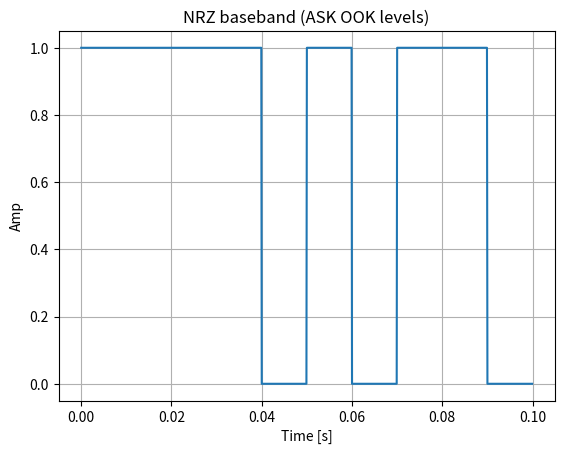
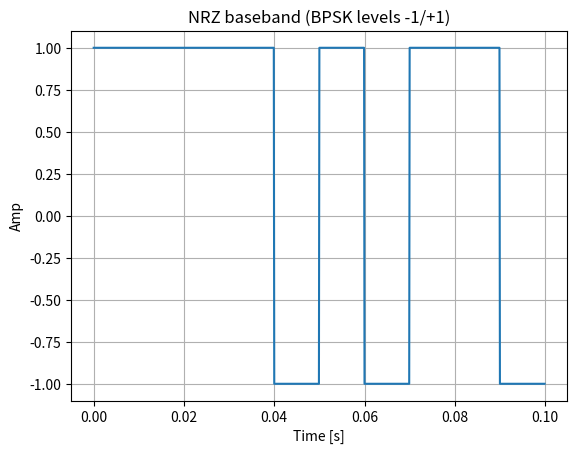
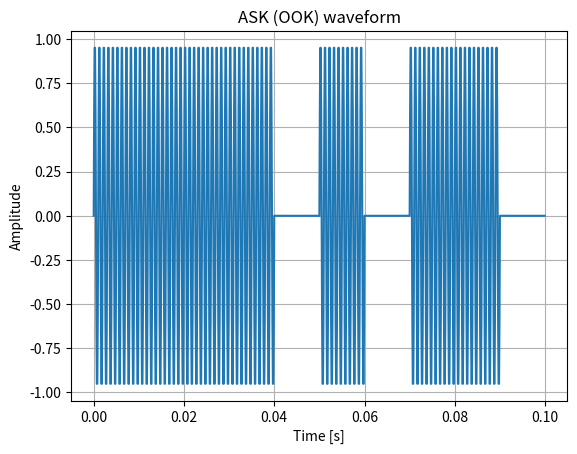
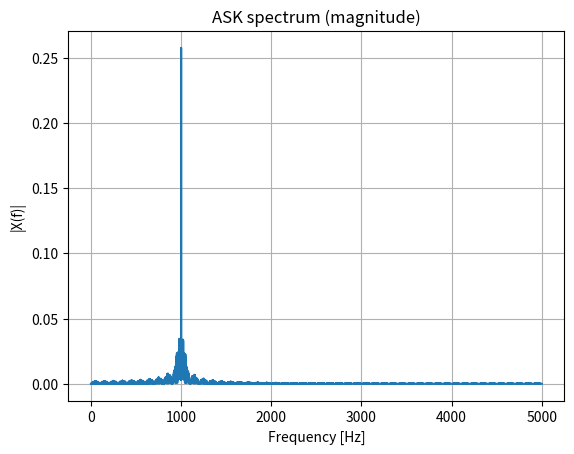
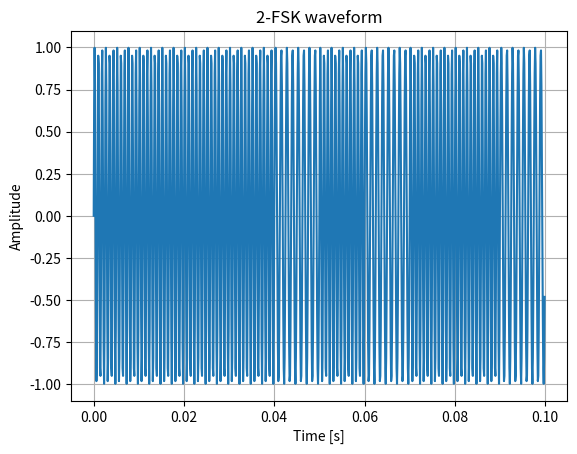
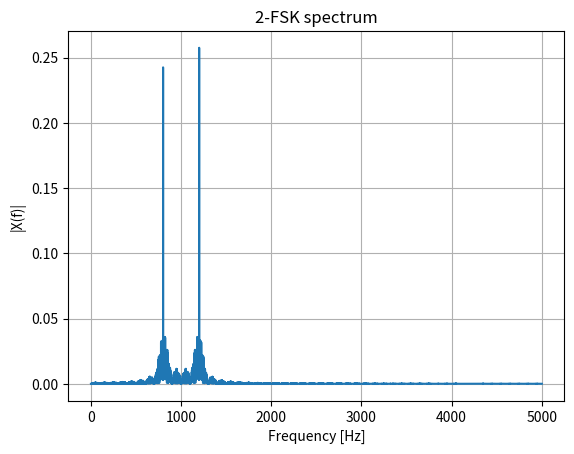
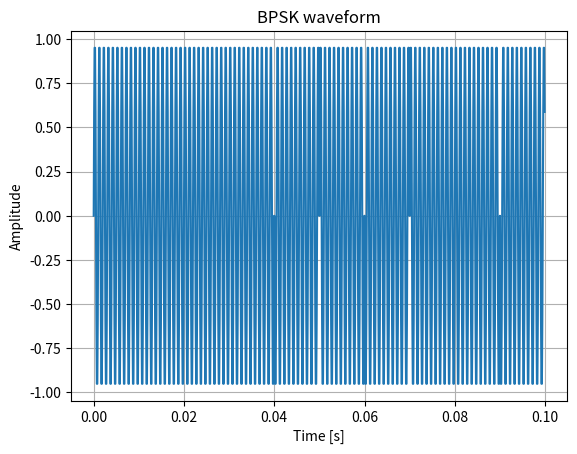
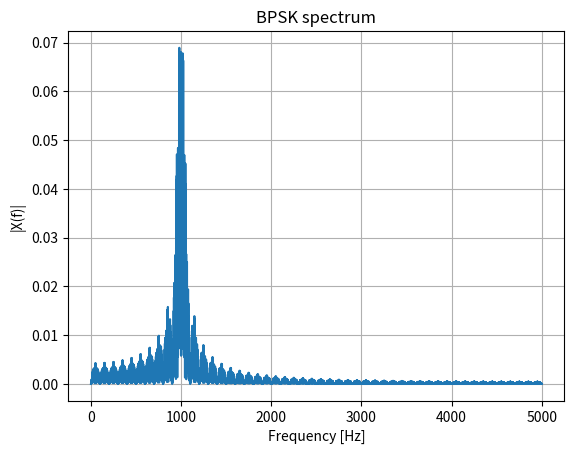
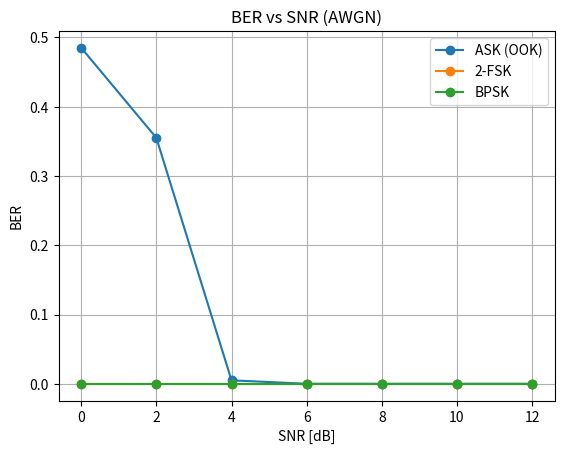
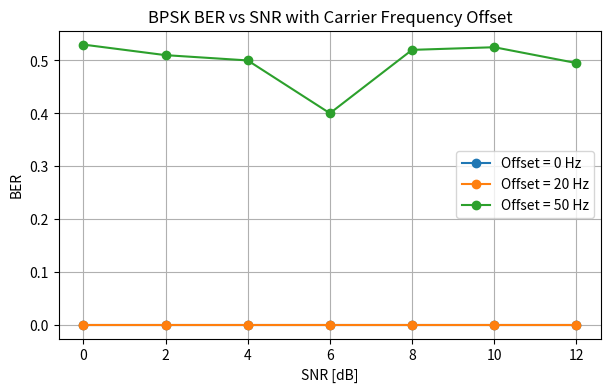

The matplotlib source for these figures, in order:
import numpy as np
import matplotlib.pyplot as plt

# ---- Global parameters (feel free to tweak) ----
Rb = 100          # bit rate [bits/s]
Ns = 100          # samples per bit
fs = Rb * Ns      # sampling frequency [Hz]
Tb = 1 / Rb       # bit duration [s]
fc = 1000         # carrier for ASK/BPSK [Hz]
f0, f1 = 800, 1200 # FSK mark/space [Hz]


def nrz_bits(bits):
    """Map bits {0,1} to NRZ levels {0,1} for ASK (OOK)."""
    return np.array(bits, dtype=float)


def nrz_bipolar(bits):
    """Map bits {0,1} to {-1,+1} for BPSK."""
    return 2 * np.array(bits, dtype=float) - 1.0


def upsample(symbols, Ns):
    """Repeat each symbol Ns times (NRZ rectangular pulse shaping)."""
    return np.repeat(symbols, Ns)


def time_axis(n_samples):
    return np.arange(n_samples) / fs


def carrier_wave(freq, n_samples, phase=0.0):
    t = time_axis(n_samples)
    return np.sin(2 * np.pi * freq * t + phase)


def rfft_mag(x):
    X = np.fft.rfft(x)
    f = np.fft.rfftfreq(len(x), d=1 / fs)
    return f, np.abs(X) / len(x)


def add_awgn(x, snr_db):
    """Add AWGN to reach target SNR (per-sample power basis)."""
    p_sig = np.mean(x**2)
    snr_lin = 10 ** (snr_db / 10)
    p_noise = p_sig / snr_lin
    noise = np.random.normal(0, np.sqrt(p_noise), size=len(x))
    return x + noise


def ber(ref_bits, rx_bits):
    ref = np.array(ref_bits).astype(int)
    rx = np.array(rx_bits).astype(int)
    return np.mean(ref != rx)


Nb = 200
bits = np.random.randint(0, 2, size=Nb)

# NRZ for ASK (0/1) and BPSK (-1/+1)
nrz_ask = nrz_bits(bits)
nrz_bpsk = nrz_bipolar(bits)

# Upsample to waveform-level sequences
base_ask = upsample(nrz_ask, Ns)  # length = Nb*Ns
base_bpsk = upsample(nrz_bpsk, Ns)

t = time_axis(len(base_ask))

# Plot a small window (first 10 bits) for readability
win = 10 * Ns
plt.figure()
plt.plot(t[:win], base_ask[:win])
plt.title("NRZ baseband (ASK OOK levels)")
plt.xlabel("Time [s]")
plt.ylabel("Amp")
plt.grid(True)
plt.show()

plt.figure()
plt.plot(t[:win], base_bpsk[:win])
plt.title("NRZ baseband (BPSK levels -1/+1)")
plt.xlabel("Time [s]")
plt.ylabel("Amp")
plt.grid(True)
plt.show()


c = carrier_wave(fc, len(base_ask))
s_ask = base_ask * c  # OOK

# Time view (short window)
plt.figure()
plt.plot(t[:win], s_ask[:win])
plt.title("ASK (OOK) waveform")
plt.xlabel("Time [s]")
plt.ylabel("Amplitude")
plt.grid(True)
plt.show()

# Spectrum (use a moderate slice for speed or whole sequence)
f, M = rfft_mag(s_ask)
plt.figure()
plt.plot(f, M)
plt.title("ASK spectrum (magnitude)")
plt.xlabel("Frequency [Hz]")
plt.ylabel("|X(f)|")
plt.grid(True)
plt.show()


snr_db = 6
y_ask = add_awgn(s_ask, snr_db)

# Simple envelope: absolute value then integrate energy per bit
env = np.abs(y_ask)
rx_bits_ask = []
for i in range(Nb):
    seg = env[i * Ns : (i + 1) * Ns]
    metric = np.mean(seg)  # average envelope in bit window
    rx_bits_ask.append(1 if metric > 0.3 else 0)  # threshold tweakable

print("ASK (OOK) BER @", snr_db, "dB =", ber(bits, rx_bits_ask))


# Evaluate ASK BER at 0, 4, 8, 12 dB
for snr in [0, 4, 8, 12]:
    y_test = add_awgn(s_ask, snr)
    env_test = np.abs(y_test)
    rx_test = [1 if np.mean(env_test[i * Ns : (i + 1) * Ns]) > 0.3 else 0 for i in range(Nb)]
    print(f"ASK (OOK) BER @ {snr:2d} dB = {ber(bits, rx_test):.4f}")


# Build per-bit FSK by stitching bit-length carriers
s_fsk = np.zeros(Nb * Ns)
for i, b in enumerate(bits):
    fbit = f1 if b == 1 else f0
    s_fsk[i * Ns : (i + 1) * Ns] = carrier_wave(fbit, Ns)

plt.figure()
plt.plot(t[:win], s_fsk[:win])
plt.title("2-FSK waveform")
plt.xlabel("Time [s]")
plt.ylabel("Amplitude")
plt.grid(True)
plt.show()

f, M = rfft_mag(s_fsk)
plt.figure()
plt.plot(f, M)
plt.title("2-FSK spectrum")
plt.xlabel("Frequency [Hz]")
plt.ylabel("|X(f)|")
plt.grid(True)
plt.show()


def tone_energy(x, f_tone):
    # Correlate with in-phase and quadrature sinusoids, sum energies in a bit window
    tloc = np.arange(Ns) / fs
    cI = np.sin(2 * np.pi * f_tone * tloc)
    cQ = np.cos(2 * np.pi * f_tone * tloc)
    E = 0.0
    for i in range(Nb):
        seg = x[i * Ns : (i + 1) * Ns]
        I = np.dot(seg, cI)
        Q = np.dot(seg, cQ)
        E += I**2 + Q**2  # optional: keep per-bit
    return E


snr_db = 6
y_fsk = add_awgn(s_fsk, snr_db)

rx_bits_fsk = []
tloc = np.arange(Ns) / fs
cI0, cQ0 = np.sin(2 * np.pi * f0 * tloc), np.cos(2 * np.pi * f0 * tloc)
cI1, cQ1 = np.sin(2 * np.pi * f1 * tloc), np.cos(2 * np.pi * f1 * tloc)

for i in range(Nb):
    seg = y_fsk[i * Ns : (i + 1) * Ns]
    I0, Q0 = np.dot(seg, cI0), np.dot(seg, cQ0)
    I1, Q1 = np.dot(seg, cI1), np.dot(seg, cQ1)
    E0, E1 = I0**2 + Q0**2, I1**2 + Q1**2
    rx_bits_fsk.append(1 if E1 > E0 else 0)

print("2-FSK BER @", snr_db, "dB =", ber(bits, rx_bits_fsk))


# Evaluate 2-FSK BER at 0, 4, 8, 12 dB
for snr in [0, 4, 8, 12]:
    y_test = add_awgn(s_fsk, snr)
    rx_test = []
    for i in range(Nb):
        seg = y_test[i * Ns : (i + 1) * Ns]
        I0, Q0 = np.dot(seg, cI0), np.dot(seg, cQ0)
        I1, Q1 = np.dot(seg, cI1), np.dot(seg, cQ1)
        rx_test.append(1 if (I1**2 + Q1**2) > (I0**2 + Q0**2) else 0)
    print(f"2-FSK BER @ {snr:2d} dB = {ber(bits, rx_test):.4f}")


s_bpsk = upsample(nrz_bipolar(bits), Ns) * carrier_wave(fc, Nb * Ns)

plt.figure()
plt.plot(t[:win], s_bpsk[:win])
plt.title("BPSK waveform")
plt.xlabel("Time [s]")
plt.ylabel("Amplitude")
plt.grid(True)
plt.show()

f, M = rfft_mag(s_bpsk)
plt.figure()
plt.plot(f, M)
plt.title("BPSK spectrum")
plt.xlabel("Frequency [Hz]")
plt.ylabel("|X(f)|")
plt.grid(True)
plt.show()


snr_db = 6
y_bpsk = add_awgn(s_bpsk, snr_db)

rx_bits_bpsk = []
cbit = carrier_wave(fc, Ns)  # reference carrier for one-bit window

for i in range(Nb):
    seg = y_bpsk[i * Ns : (i + 1) * Ns]
    metric = np.dot(seg, cbit)  # integrate over bit
    rx_bits_bpsk.append(1 if metric >= 0 else 0)

print("BPSK BER @", snr_db, "dB =", ber(bits, rx_bits_bpsk))


# Evaluate BPSK BER at 0, 4, 8, 12 dB
for snr in [0, 4, 8, 12]:
    y_test = add_awgn(s_bpsk, snr)
    rx_test = [1 if np.dot(y_test[i * Ns : (i + 1) * Ns], cbit) >= 0 else 0 for i in range(Nb)]
    print(f"BPSK BER @ {snr:2d} dB = {ber(bits, rx_test):.4f}")


SNRs = [0, 2, 4, 6, 8, 10, 12]
ber_ask, ber_fsk, ber_bpsk = [], [], []

# Precompute fixed waveforms (before noise)
s_ask = upsample(nrz_bits(bits), Ns) * carrier_wave(fc, Nb * Ns)
s_fsk = np.concatenate([carrier_wave(f1 if b else f0, Ns) for b in bits])
s_bpsk = upsample(nrz_bipolar(bits), Ns) * carrier_wave(fc, Nb * Ns)
cbit = carrier_wave(fc, Ns)
tloc = np.arange(Ns) / fs
cI0, cQ0 = np.sin(2 * np.pi * f0 * tloc), np.cos(2 * np.pi * f0 * tloc)
cI1, cQ1 = np.sin(2 * np.pi * f1 * tloc), np.cos(2 * np.pi * f1 * tloc)

for snr_db in SNRs:
    # ASK receive
    y = add_awgn(s_ask, snr_db)
    env = np.abs(y)
    rxA = []
    for i in range(Nb):
        m = np.mean(env[i * Ns : (i + 1) * Ns])
        rxA.append(1 if m > 0.3 else 0)
    ber_ask.append(ber(bits, rxA))

    # FSK receive
    y = add_awgn(s_fsk, snr_db)
    rxF = []
    for i in range(Nb):
        seg = y[i * Ns : (i + 1) * Ns]
        I0, Q0 = np.dot(seg, cI0), np.dot(seg, cQ0)
        I1, Q1 = np.dot(seg, cI1), np.dot(seg, cQ1)
        rxF.append(1 if (I1**2 + Q1**2) > (I0**2 + Q0**2) else 0)
    ber_fsk.append(ber(bits, rxF))

    # BPSK receive
    y = add_awgn(s_bpsk, snr_db)
    rxP = []
    for i in range(Nb):
        seg = y[i * Ns : (i + 1) * Ns]
        rxP.append(1 if np.dot(seg, cbit) >= 0 else 0)
    ber_bpsk.append(ber(bits, rxP))

print("SNRs:", SNRs)
print("BER ASK :", ber_ask)
print("BER 2FSK:", ber_fsk)
print("BER BPSK:", ber_bpsk)

# Optional: plot BER curves (linear y for simplicity)
plt.figure()
plt.plot(SNRs, ber_ask, marker='o', label='ASK (OOK)')
plt.plot(SNRs, ber_fsk, marker='o', label='2-FSK')
plt.plot(SNRs, ber_bpsk, marker='o', label='BPSK')
plt.xlabel("SNR [dB]")
plt.ylabel("BER")
plt.title("BER vs SNR (AWGN)")
plt.legend()
plt.grid(True)
plt.show()


# Option 3: Compare BPSK BER vs SNR with carrier frequency offset
SNRs = [0, 2, 4, 6, 8, 10, 12]
offsets = [0, 20, 50]

plt.figure(figsize=(7, 4))
for df in offsets:
    cbit_offset = carrier_wave(fc + df, Ns)
    ber_curve = []
    for snr in SNRs:
        y = add_awgn(s_bpsk, snr)
        rx = [1 if np.dot(y[i * Ns : (i + 1) * Ns], cbit_offset) >= 0 else 0 for i in range(Nb)]
        ber_curve.append(ber(bits, rx))
    plt.plot(SNRs, ber_curve, marker='o', label=f'Offset = {df} Hz')

plt.xlabel('SNR [dB]')
plt.ylabel('BER')
plt.title('BPSK BER vs SNR with Carrier Frequency Offset')
plt.legend()
plt.grid(True)
plt.show()
